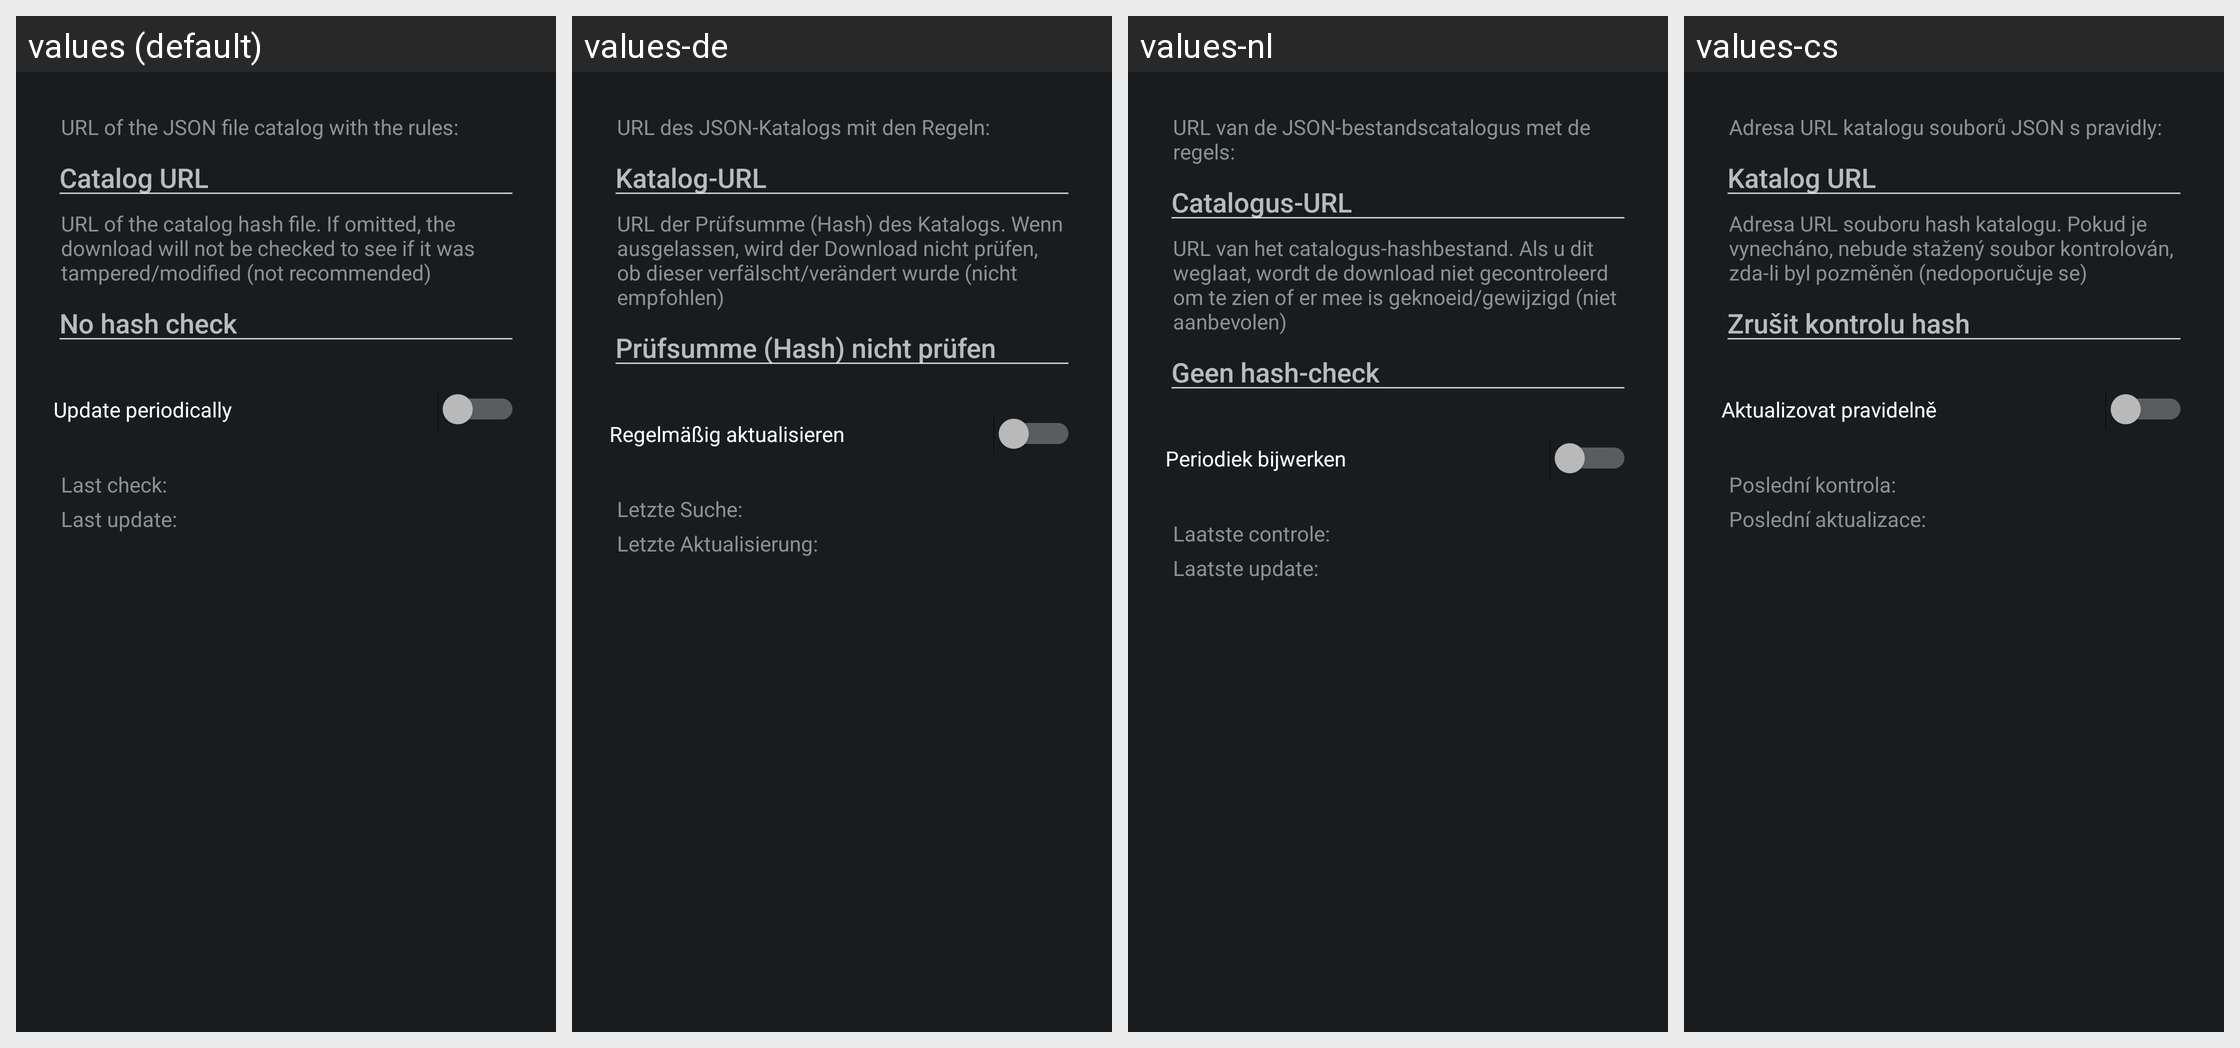

Strings drawn on this Android screen and how each of the app's shown locales translates them:
Android screen res/layout/config_clearurls_updater.xml rendered under 4 locales, left to right: values (default), values-de, values-nl, values-cs. Device: Nexus 5 (rendered at 1080×1920; each locale shown at half size, 540×960, under a caption strip naming it); theme ActivityThemeDark.
Other locales in the repository, not shown: values-be, values-el, values-es, values-fr-rFR, values-hi, values-in, values-it, values-iw, values-ja, values-ko, values-nb-rNO, values-or, values-pt-rBR, values-pt-rPT, values-ro, values-ru, values-tr, values-uk, values-ur, values-zh-rCN, values-zh-rTW.
Strings drawn on this screen, with the default value and each locale's value (text and hints the layout hard-codes, and strings that could not be matched under every locale, appear in the picture but are not listed):

mClear_sourceDesc
  values: URL of the JSON file catalog with the rules:
  values-de: URL des JSON-Katalogs mit den Regeln:
  values-nl: URL van de JSON-bestandscatalogus met de regels:
  values-cs: Adresa URL katalogu souborů JSON s pravidly:

mClear_urlHint
  values: Catalog URL
  values-de: Katalog-URL
  values-nl: Catalogus-URL
  values-cs: Katalog URL

mClear_hashDesc
  values: URL of the catalog hash file. If omitted, the download will not be checked to see if it was tampered/modified (not recommended)
  values-de: URL der Prüfsumme (Hash) des Katalogs. Wenn ausgelassen, wird der Download nicht prüfen, ob dieser verfälscht/verändert wurde (nicht empfohlen)
  values-nl: URL van het catalogus-hashbestand. Als u dit weglaat, wordt de download niet gecontroleerd om te zien of er mee is geknoeid/gewijzigd (niet aanbevolen)
  values-cs: Adresa URL souboru hash katalogu. Pokud je vynecháno, nebude stažený soubor kontrolován, zda-li byl pozměněn (nedoporučuje se)

mClear_hashHint
  values: No hash check
  values-de: Prüfsumme (Hash) nicht prüfen
  values-nl: Geen hash-check
  values-cs: Zrušit kontrolu hash

mClear_autoUpdate
  values: Update periodically
  values-de: Regelmäßig aktualisieren
  values-nl: Periodiek bijwerken
  values-cs: Aktualizovat pravidelně

mClear_lastCheck
  values: Last check:
  values-de: Letzte Suche:
  values-nl: Laatste controle:
  values-cs: Poslední kontrola:

mClear_lastUpdate
  values: Last update:
  values-de: Letzte Aktualisierung:
  values-nl: Laatste update:
  values-cs: Poslední aktualizace:
